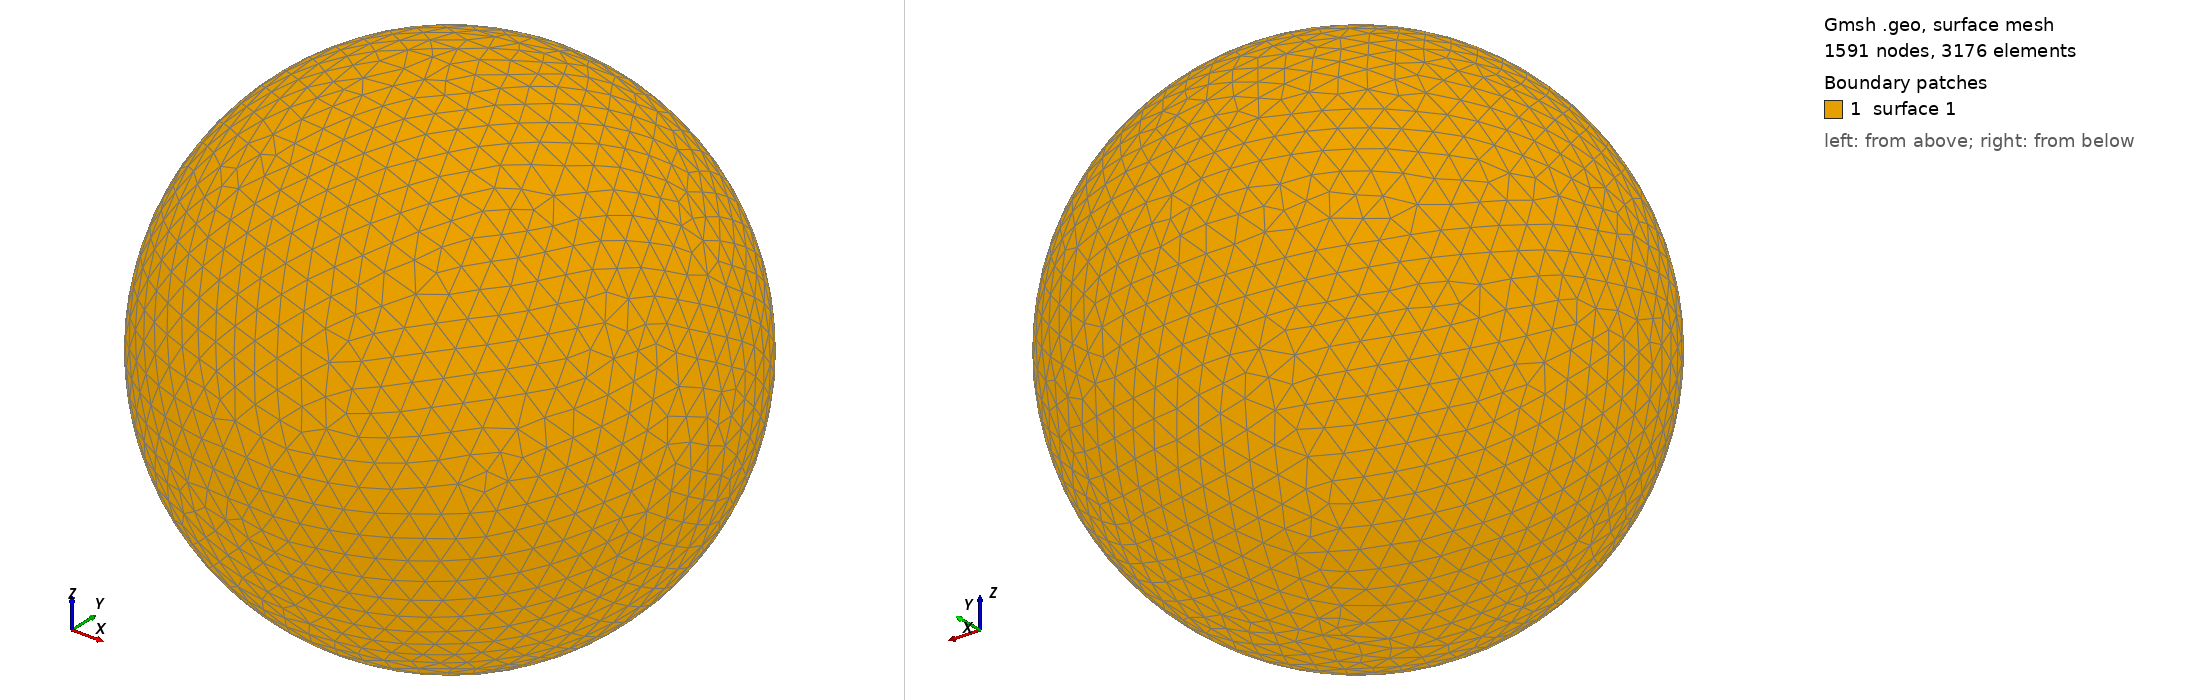

Gmsh geometry script, surface-meshed: 1591 nodes, 3176 surface elements. Boundary patches (legend numbers): 1 surface 1. Left view from above one corner, right view from below the opposite corner. The script declares no physical surfaces, so the legend lists its geometric surfaces. The drawing asked Gmsh for element sizes between 1% and 20% of the model's largest extent; the script's own settings can give other sizes.

=== shot2731.geo (drawn) ===
SetFactory("OpenCASCADE");
Point(1) = {0,0,0,0};
Sphere(1) = {0,0,0,0.75700000};
MeshSize{ PointsOf{ Surface{:}; } } = 0.075700000;
Mesh.ElementOrder=1;
Mesh.Format=39;
